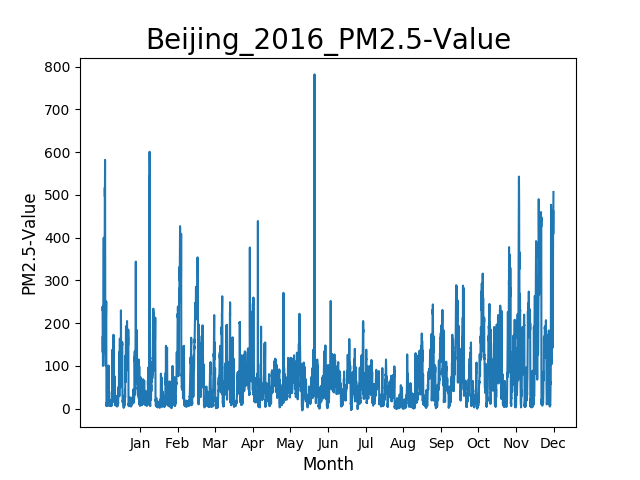

The data file committed next to this chart (first rows):
A fact sheet with definitions and metada…, , , , , , , , , , 
The U.S. Department of State Data Use St…, , , , , , , , , , 
Site, Parameter, Date (LST), Year, Month, Day, Hour, Value, Unit, Duration, QC Name
Beijing, PM2.5, 1/1/2016 0:00, 2016, 1, 1, 0, 231, µg/m³, 1 Hr, Valid
Beijing, PM2.5, 1/1/2016 1:00, 2016, 1, 1, 1, 239, µg/m³, 1 Hr, Valid
Beijing, PM2.5, 1/1/2016 2:00, 2016, 1, 1, 2, 205, µg/m³, 1 Hr, Valid
Beijing, PM2.5, 1/1/2016 3:00, 2016, 1, 1, 3, 167, µg/m³, 1 Hr, Valid
Beijing, PM2.5, 1/1/2016 4:00, 2016, 1, 1, 4, 132, µg/m³, 1 Hr, Valid
Beijing, PM2.5, 1/1/2016 5:00, 2016, 1, 1, 5, 169, µg/m³, 1 Hr, Valid
Beijing, PM2.5, 1/1/2016 6:00, 2016, 1, 1, 6, 162, µg/m³, 1 Hr, Valid
Beijing, PM2.5, 1/1/2016 7:00, 2016, 1, 1, 7, 123, µg/m³, 1 Hr, Valid
Beijing, PM2.5, 1/1/2016 8:00, 2016, 1, 1, 8, 100, µg/m³, 1 Hr, Valid
Beijing, PM2.5, 1/1/2016 9:00, 2016, 1, 1, 9, 101, µg/m³, 1 Hr, Valid
Beijing, PM2.5, 1/1/2016 10:00, 2016, 1, 1, 10, 111, µg/m³, 1 Hr, Valid
Beijing, PM2.5, 1/1/2016 11:00, 2016, 1, 1, 11, 115, µg/m³, 1 Hr, Valid
Beijing, PM2.5, 1/1/2016 12:00, 2016, 1, 1, 12, 135, µg/m³, 1 Hr, Valid
Beijing, PM2.5, 1/1/2016 13:00, 2016, 1, 1, 13, 165, µg/m³, 1 Hr, Valid
Beijing, PM2.5, 1/1/2016 14:00, 2016, 1, 1, 14, 176, µg/m³, 1 Hr, Valid
Beijing, PM2.5, 1/1/2016 15:00, 2016, 1, 1, 15, 187, µg/m³, 1 Hr, Valid
Beijing, PM2.5, 1/1/2016 16:00, 2016, 1, 1, 16, 207, µg/m³, 1 Hr, Valid
Beijing, PM2.5, 1/1/2016 17:00, 2016, 1, 1, 17, 235, µg/m³, 1 Hr, Valid
Beijing, PM2.5, 1/1/2016 18:00, 2016, 1, 1, 18, 268, µg/m³, 1 Hr, Valid
Beijing, PM2.5, 1/1/2016 19:00, 2016, 1, 1, 19, 302, µg/m³, 1 Hr, Valid
Beijing, PM2.5, 1/1/2016 20:00, 2016, 1, 1, 20, 330, µg/m³, 1 Hr, Valid
Beijing, PM2.5, 1/1/2016 21:00, 2016, 1, 1, 21, 345, µg/m³, 1 Hr, Valid
Beijing, PM2.5, 1/1/2016 22:00, 2016, 1, 1, 22, 375, µg/m³, 1 Hr, Valid
Beijing, PM2.5, 1/1/2016 23:00, 2016, 1, 1, 23, 400, µg/m³, 1 Hr, Valid
Beijing, PM2.5, 1/2/2016 0:00, 2016, 1, 2, 0, 362, µg/m³, 1 Hr, Valid
Beijing, PM2.5, 1/2/2016 1:00, 2016, 1, 2, 1, 321, µg/m³, 1 Hr, Valid
Beijing, PM2.5, 1/2/2016 2:00, 2016, 1, 2, 2, 230, µg/m³, 1 Hr, Valid
Beijing, PM2.5, 1/2/2016 3:00, 2016, 1, 2, 3, 225, µg/m³, 1 Hr, Valid
Beijing, PM2.5, 1/2/2016 4:00, 2016, 1, 2, 4, 198, µg/m³, 1 Hr, Valid
Beijing, PM2.5, 1/2/2016 5:00, 2016, 1, 2, 5, 191, µg/m³, 1 Hr, Valid
Beijing, PM2.5, 1/2/2016 6:00, 2016, 1, 2, 6, 199, µg/m³, 1 Hr, Valid
Beijing, PM2.5, 1/2/2016 7:00, 2016, 1, 2, 7, 206, µg/m³, 1 Hr, Valid
Beijing, PM2.5, 1/2/2016 8:00, 2016, 1, 2, 8, 230, µg/m³, 1 Hr, Valid
Beijing, PM2.5, 1/2/2016 9:00, 2016, 1, 2, 9, 279, µg/m³, 1 Hr, Valid
Beijing, PM2.5, 1/2/2016 10:00, 2016, 1, 2, 10, 199, µg/m³, 1 Hr, Valid
Beijing, PM2.5, 1/2/2016 11:00, 2016, 1, 2, 11, 220, µg/m³, 1 Hr, Valid
Beijing, PM2.5, 1/2/2016 12:00, 2016, 1, 2, 12, 222, µg/m³, 1 Hr, Valid
Beijing, PM2.5, 1/2/2016 13:00, 2016, 1, 2, 13, 220, µg/m³, 1 Hr, Valid
Beijing, PM2.5, 1/2/2016 14:00, 2016, 1, 2, 14, 198, µg/m³, 1 Hr, Valid
Beijing, PM2.5, 1/2/2016 15:00, 2016, 1, 2, 15, 208, µg/m³, 1 Hr, Valid
Beijing, PM2.5, 1/2/2016 16:00, 2016, 1, 2, 16, 240, µg/m³, 1 Hr, Valid
Beijing, PM2.5, 1/2/2016 17:00, 2016, 1, 2, 17, 293, µg/m³, 1 Hr, Valid
Beijing, PM2.5, 1/2/2016 18:00, 2016, 1, 2, 18, 368, µg/m³, 1 Hr, Valid
Beijing, PM2.5, 1/2/2016 19:00, 2016, 1, 2, 19, 493, µg/m³, 1 Hr, Valid
Beijing, PM2.5, 1/2/2016 20:00, 2016, 1, 2, 20, 517, µg/m³, 1 Hr, Valid
Beijing, PM2.5, 1/2/2016 21:00, 2016, 1, 2, 21, 501, µg/m³, 1 Hr, Valid
Beijing, PM2.5, 1/2/2016 22:00, 2016, 1, 2, 22, 496, µg/m³, 1 Hr, Valid
Beijing, PM2.5, 1/2/2016 23:00, 2016, 1, 2, 23, 559, µg/m³, 1 Hr, Valid
Beijing, PM2.5, 1/3/2016 0:00, 2016, 1, 3, 0, 530, µg/m³, 1 Hr, Valid
Beijing, PM2.5, 1/3/2016 1:00, 2016, 1, 3, 1, 582, µg/m³, 1 Hr, Valid
Beijing, PM2.5, 1/3/2016 2:00, 2016, 1, 3, 2, 406, µg/m³, 1 Hr, Valid
Beijing, PM2.5, 1/3/2016 3:00, 2016, 1, 3, 3, 261, µg/m³, 1 Hr, Valid
Beijing, PM2.5, 1/3/2016 4:00, 2016, 1, 3, 4, 244, µg/m³, 1 Hr, Valid
Beijing, PM2.5, 1/3/2016 5:00, 2016, 1, 3, 5, 229, µg/m³, 1 Hr, Valid
Beijing, PM2.5, 1/3/2016 6:00, 2016, 1, 3, 6, 176, µg/m³, 1 Hr, Valid
Beijing, PM2.5, 1/3/2016 7:00, 2016, 1, 3, 7, 178, µg/m³, 1 Hr, Valid
Beijing, PM2.5, 1/3/2016 8:00, 2016, 1, 3, 8, 166, µg/m³, 1 Hr, Valid
Beijing, PM2.5, 1/3/2016 9:00, 2016, 1, 3, 9, 131, µg/m³, 1 Hr, Valid
... 8,726 more rows
